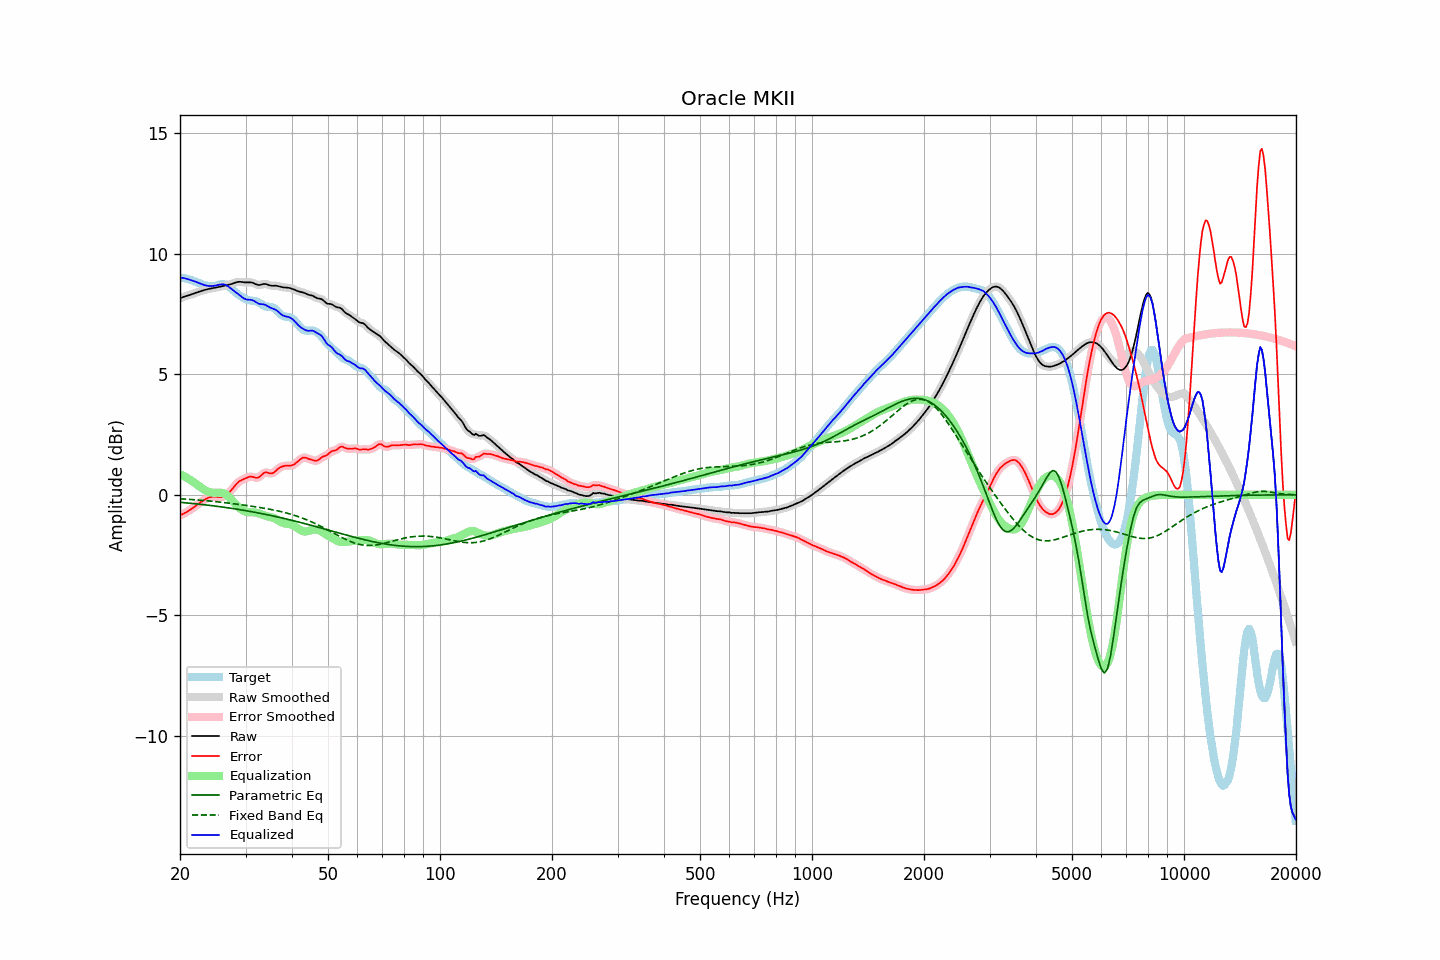

The table this chart was drawn from, first rows:
frequency, raw, error, smoothed, error_smoothed, equalization, parametric_eq, fixed_band_eq, equalized_raw, equalized_smoothed, target
20.00, 8.15, -0.85, 8.15, -0.85, 0.85, -0.31, -0.16, 9.01, 9.01, 9.00
20.20, 8.18, -0.82, 8.18, -0.82, 0.82, -0.32, -0.17, 9.00, 9.00, 9.00
20.40, 8.20, -0.79, 8.20, -0.79, 0.79, -0.32, -0.17, 8.99, 8.99, 8.99
20.61, 8.23, -0.76, 8.22, -0.75, 0.75, -0.33, -0.18, 8.98, 8.98, 8.98
20.81, 8.24, -0.72, 8.24, -0.72, 0.71, -0.33, -0.18, 8.96, 8.96, 8.96
21.02, 8.26, -0.68, 8.26, -0.68, 0.68, -0.34, -0.19, 8.94, 8.94, 8.94
21.23, 8.28, -0.64, 8.28, -0.64, 0.63, -0.35, -0.19, 8.92, 8.92, 8.92
21.44, 8.31, -0.59, 8.31, -0.59, 0.59, -0.35, -0.19, 8.90, 8.90, 8.90
21.66, 8.33, -0.55, 8.33, -0.55, 0.54, -0.36, -0.20, 8.87, 8.87, 8.88
21.87, 8.35, -0.50, 8.35, -0.50, 0.50, -0.37, -0.20, 8.85, 8.85, 8.85
22.09, 8.38, -0.45, 8.38, -0.45, 0.45, -0.37, -0.21, 8.83, 8.83, 8.83
22.31, 8.40, -0.40, 8.40, -0.40, 0.40, -0.38, -0.21, 8.80, 8.80, 8.80
22.54, 8.43, -0.35, 8.43, -0.35, 0.35, -0.39, -0.22, 8.77, 8.77, 8.77
22.76, 8.45, -0.30, 8.45, -0.30, 0.30, -0.40, -0.23, 8.75, 8.75, 8.75
22.99, 8.47, -0.25, 8.47, -0.25, 0.25, -0.40, -0.23, 8.72, 8.72, 8.72
23.22, 8.49, -0.21, 8.49, -0.21, 0.21, -0.41, -0.24, 8.70, 8.70, 8.70
23.45, 8.51, -0.17, 8.51, -0.17, 0.17, -0.42, -0.24, 8.68, 8.68, 8.68
23.69, 8.52, -0.14, 8.52, -0.14, 0.14, -0.43, -0.25, 8.67, 8.67, 8.66
23.92, 8.54, -0.11, 8.54, -0.11, 0.12, -0.43, -0.26, 8.66, 8.66, 8.65
24.16, 8.55, -0.09, 8.55, -0.09, 0.10, -0.44, -0.26, 8.65, 8.65, 8.65
24.40, 8.57, -0.08, 8.57, -0.08, 0.09, -0.45, -0.27, 8.66, 8.65, 8.65
24.65, 8.58, -0.08, 8.58, -0.08, 0.08, -0.46, -0.28, 8.66, 8.66, 8.65
24.89, 8.59, -0.08, 8.59, -0.08, 0.08, -0.47, -0.28, 8.67, 8.67, 8.67
25.14, 8.60, -0.08, 8.60, -0.08, 0.09, -0.48, -0.29, 8.69, 8.69, 8.69
25.39, 8.61, -0.09, 8.62, -0.09, 0.09, -0.48, -0.30, 8.70, 8.71, 8.71
25.65, 8.63, -0.09, 8.63, -0.09, 0.09, -0.49, -0.30, 8.72, 8.72, 8.72
25.91, 8.65, -0.09, 8.65, -0.09, 0.08, -0.50, -0.31, 8.73, 8.73, 8.73
26.16, 8.66, -0.08, 8.66, -0.07, 0.06, -0.51, -0.32, 8.73, 8.73, 8.74
26.43, 8.68, -0.05, 8.68, -0.05, 0.03, -0.52, -0.33, 8.71, 8.71, 8.72
26.69, 8.69, -0.00, 8.69, -0.00, -0.01, -0.53, -0.33, 8.68, 8.68, 8.69
26.96, 8.71, 0.05, 8.71, 0.05, -0.07, -0.54, -0.34, 8.64, 8.64, 8.65
27.23, 8.72, 0.12, 8.72, 0.12, -0.13, -0.55, -0.35, 8.59, 8.59, 8.60
27.50, 8.74, 0.20, 8.74, 0.20, -0.20, -0.56, -0.36, 8.54, 8.54, 8.54
27.77, 8.76, 0.28, 8.76, 0.28, -0.28, -0.57, -0.37, 8.48, 8.48, 8.48
28.05, 8.79, 0.37, 8.79, 0.37, -0.36, -0.58, -0.38, 8.43, 8.43, 8.42
28.33, 8.81, 0.44, 8.81, 0.44, -0.43, -0.59, -0.38, 8.38, 8.38, 8.37
28.62, 8.83, 0.51, 8.82, 0.51, -0.49, -0.60, -0.39, 8.33, 8.33, 8.32
28.90, 8.83, 0.56, 8.83, 0.56, -0.55, -0.61, -0.40, 8.28, 8.28, 8.27
29.19, 8.83, 0.60, 8.83, 0.60, -0.60, -0.62, -0.41, 8.23, 8.23, 8.23
29.48, 8.82, 0.63, 8.82, 0.63, -0.64, -0.63, -0.42, 8.18, 8.18, 8.18
29.78, 8.81, 0.66, 8.81, 0.66, -0.68, -0.65, -0.43, 8.13, 8.13, 8.15
30.08, 8.80, 0.69, 8.81, 0.69, -0.70, -0.66, -0.44, 8.10, 8.11, 8.11
30.38, 8.81, 0.72, 8.81, 0.72, -0.72, -0.67, -0.45, 8.09, 8.09, 8.09
30.68, 8.81, 0.75, 8.81, 0.74, -0.72, -0.68, -0.46, 8.09, 8.09, 8.07
30.99, 8.81, 0.75, 8.81, 0.75, -0.72, -0.69, -0.47, 8.09, 8.08, 8.06
31.30, 8.79, 0.75, 8.79, 0.74, -0.72, -0.71, -0.48, 8.07, 8.07, 8.05
31.61, 8.77, 0.73, 8.77, 0.73, -0.73, -0.72, -0.49, 8.04, 8.04, 8.04
31.93, 8.73, 0.71, 8.74, 0.71, -0.74, -0.73, -0.50, 8.00, 8.00, 8.03
32.24, 8.71, 0.70, 8.71, 0.71, -0.75, -0.74, -0.51, 7.96, 7.96, 8.01
32.57, 8.70, 0.72, 8.70, 0.73, -0.77, -0.76, -0.52, 7.92, 7.93, 7.98
32.89, 8.71, 0.77, 8.71, 0.78, -0.80, -0.77, -0.53, 7.91, 7.91, 7.93
33.22, 8.72, 0.84, 8.72, 0.84, -0.82, -0.78, -0.54, 7.90, 7.90, 7.89
33.55, 8.74, 0.90, 8.74, 0.89, -0.85, -0.79, -0.55, 7.90, 7.89, 7.84
33.89, 8.74, 0.93, 8.74, 0.92, -0.87, -0.81, -0.56, 7.88, 7.87, 7.82
34.23, 8.73, 0.93, 8.73, 0.92, -0.89, -0.82, -0.58, 7.84, 7.84, 7.80
34.57, 8.71, 0.91, 8.71, 0.91, -0.90, -0.84, -0.59, 7.80, 7.80, 7.80
34.92, 8.68, 0.88, 8.68, 0.89, -0.92, -0.85, -0.60, 7.76, 7.77, 7.80
35.27, 8.67, 0.89, 8.67, 0.89, -0.93, -0.86, -0.61, 7.74, 7.74, 7.78
35.62, 8.67, 0.91, 8.67, 0.91, -0.95, -0.88, -0.63, 7.71, 7.71, 7.76
35.97, 8.67, 0.96, 8.67, 0.96, -0.98, -0.89, -0.64, 7.69, 7.69, 7.71
... 635 more rows
